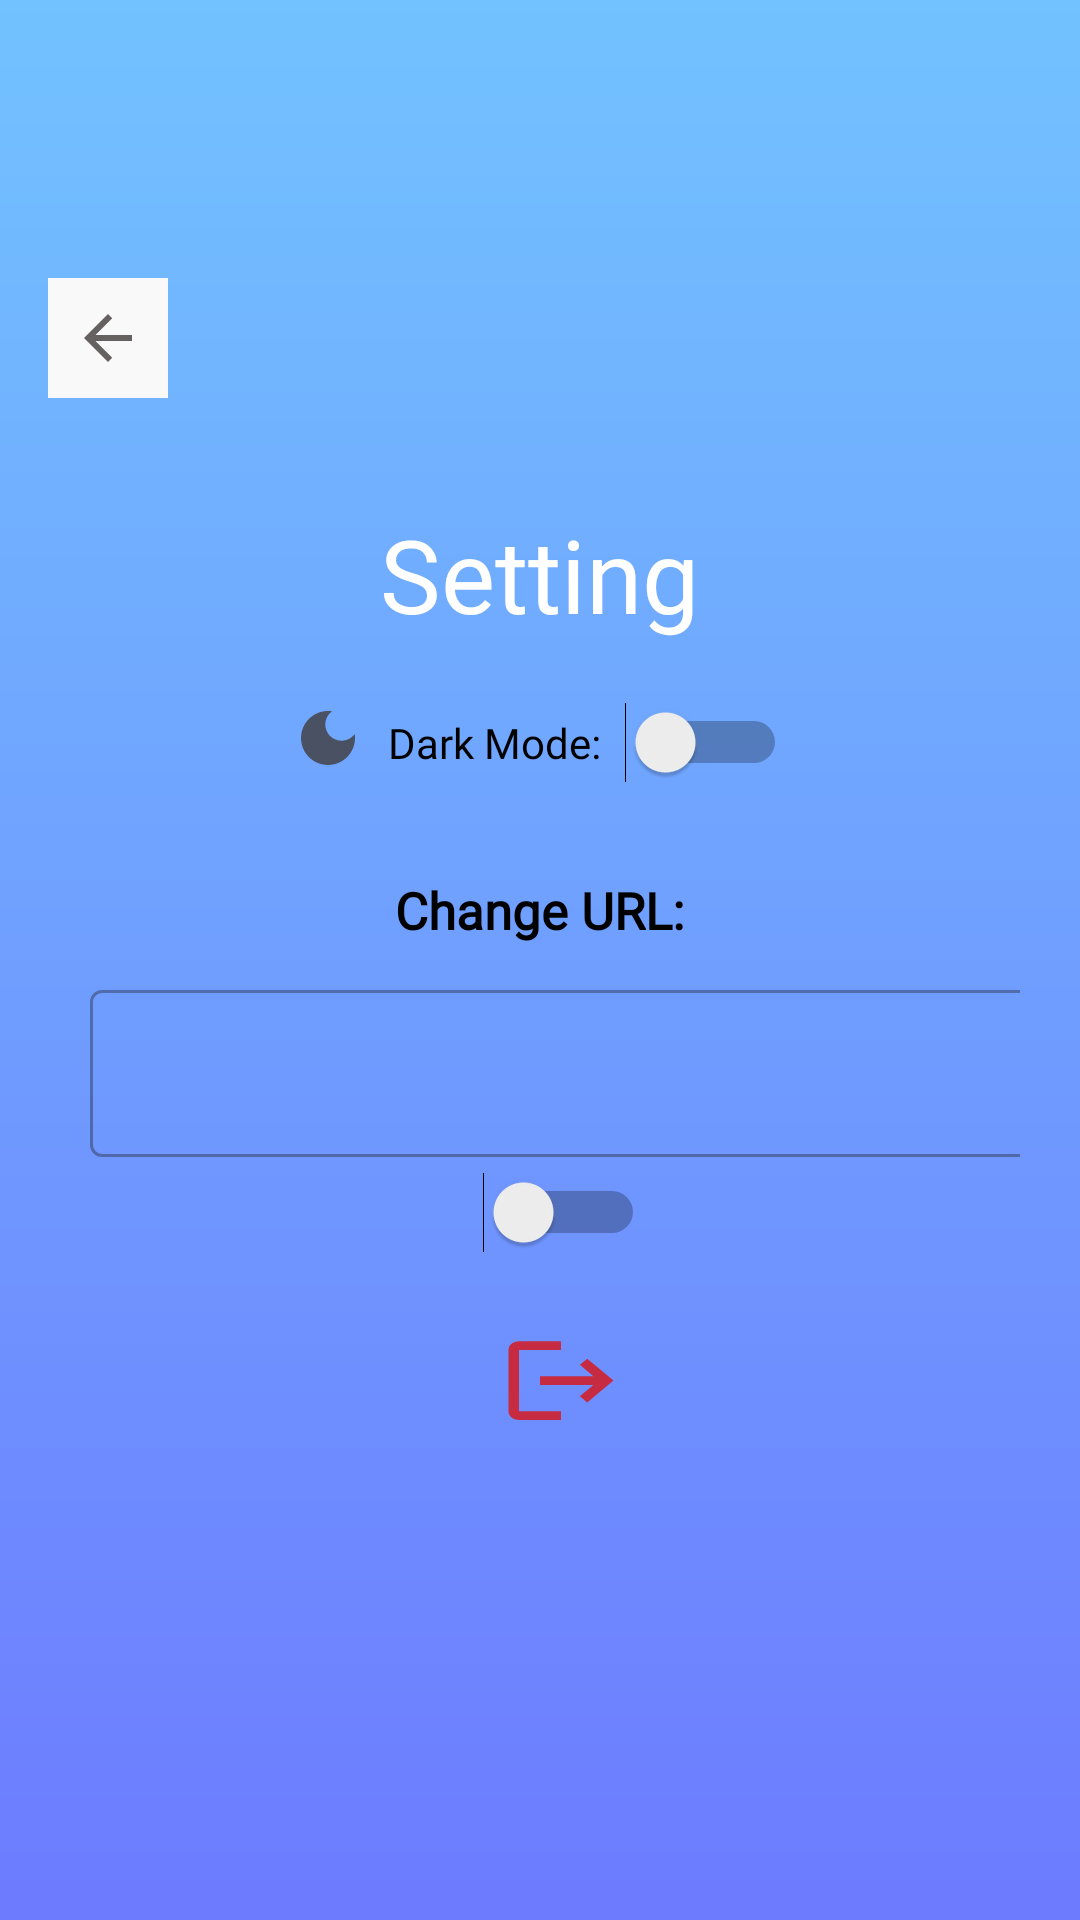

This screen was rendered from an Android layout file. Write that file and the resources it references.
<!-- AndroidManifest.xml: activity theme Base.Theme.HatchatMobile1 -->
<!-- res/layout/activity_setting.xml -->
<?xml version="1.0" encoding="utf-8"?>
<androidx.constraintlayout.widget.ConstraintLayout xmlns:android="http://schemas.android.com/apk/res/android"
    xmlns:app="http://schemas.android.com/apk/res-auto"
    xmlns:tools="http://schemas.android.com/tools"
    android:layout_width="match_parent"
    android:layout_height="match_parent"
    android:background="?android:attr/windowBackground"
    tools:context=".Activities.SettingActivity">

    <ImageButton
        android:id="@+id/returnButton"
        android:layout_width="40dp"
        android:layout_height="40dp"
        android:layout_margin="16dp"
        android:layout_marginBottom="150dp"
        android:background="#F9F9F9"
        android:contentDescription="@string/return_icon"
        android:src="@drawable/return_icon"
        app:layout_constraintBottom_toTopOf="@id/contentLayout"
        app:layout_constraintStart_toStartOf="parent"
        app:layout_constraintTop_toTopOf="parent"
        app:layout_constraintVertical_bias="1.0" />

    <LinearLayout
        android:id="@+id/contentLayout"
        android:layout_width="match_parent"
        android:layout_height="wrap_content"
        android:layout_marginTop="16dp"
        android:gravity="center"
        android:orientation="vertical"
        android:padding="20dp"
        app:layout_constraintBottom_toBottomOf="parent"
        app:layout_constraintTop_toTopOf="parent"
        tools:ignore="MissingConstraints"
        tools:layout_editor_absoluteX="-92dp">

        <LinearLayout
            style="@style/TextAppearance.AppCompat.Body2"
            android:layout_width="wrap_content"
            android:layout_height="wrap_content"
            android:layout_marginBottom="10dp"
            android:baselineAligned="false"
            android:orientation="horizontal">

            <EditText
                android:id="@+id/companyName"
                android:layout_width="match_parent"
                android:layout_height="match_parent"
                android:layout_marginBottom="10dp"
                android:autofillHints=""
                android:background="@android:color/transparent"
                android:clickable="false"
                android:fontFamily="@font/abeezee"
                android:gravity="center"
                android:includeFontPadding="true"
                android:inputType="none"
                android:text="@string/setting"
                android:textAlignment="center"
                android:textAppearance="@style/TextAppearance.AppCompat.Display1"
                android:typeface="normal"
                tools:ignore="LabelFor" />

        </LinearLayout>

        <LinearLayout
            style="@style/TextAppearance.AppCompat.Body2"
            android:layout_width="wrap_content"
            android:layout_height="wrap_content"
            android:layout_marginBottom="10dp"
            android:baselineAligned="false"
            android:orientation="horizontal">

            <ImageView
                android:layout_width="wrap_content"
                android:layout_height="wrap_content"
                android:contentDescription="@string/moon_icon"
                android:src="@drawable/moon_actice" />

            <TextView
                android:layout_width="wrap_content"
                android:layout_height="wrap_content"
                android:layout_marginStart="8dp"
                android:layout_marginTop="4dp"
                android:fontFamily="@font/abeezee"
                android:text="@string/dark_mode"
                android:textColor="@android:color/black" />

            <Switch
                android:id="@+id/darkModeSwitch"
                android:layout_width="wrap_content"
                android:layout_height="wrap_content"
                android:layout_marginStart="8dp"
                android:layout_marginBottom="5dp"
                tools:ignore="UseSwitchCompatOrMaterialXml" />

        </LinearLayout>

        <LinearLayout
            style="@style/TextAppearance.AppCompat.Body2"
            android:layout_width="wrap_content"
            android:layout_height="wrap_content"
            android:layout_marginBottom="10dp"
            android:baselineAligned="false"
            android:orientation="vertical">

            <TextView
                android:layout_width="wrap_content"
                android:layout_height="wrap_content"
                android:layout_gravity="center"
                android:layout_marginTop="16dp"
                android:layout_marginBottom="10dp"
                android:fontFamily="@font/abeezee"
                android:text="@string/change_url"
                android:textColor="@android:color/black"
                android:textSize="17sp"
                android:textStyle="bold" />

            <com.google.android.material.textfield.TextInputLayout
                android:id="@+id/UrlLayout"
                style="@style/Widget.MaterialComponents.TextInputLayout.OutlinedBox"
                android:layout_width="335dp"
                android:layout_height="0dp"
                android:layout_marginStart="10dp"
                android:layout_marginBottom="5dp"
                android:layout_weight="1">

                <com.google.android.material.textfield.TextInputEditText
                    android:id="@+id/UrlText"
                    android:layout_width="match_parent"
                    android:layout_height="match_parent"
                    android:autofillHints=""
                    android:background="@drawable/text_fields_background"
                    android:inputType="textPersonName"
                    android:textColor="#000000" />

            </com.google.android.material.textfield.TextInputLayout>

            <Switch
                android:id="@+id/IPSwitch"
                android:layout_width="wrap_content"
                android:layout_height="wrap_content"
                android:layout_gravity="center"
                android:layout_marginStart="8dp"
                android:layout_marginBottom="5dp"
                tools:ignore="UseSwitchCompatOrMaterialXml" />

            <Button
                android:id="@+id/logoutButton"
                android:layout_width="42dp"
                android:layout_height="35dp"
                android:layout_gravity="center"
                android:layout_marginStart="7dp"
                android:layout_marginTop="20dp"
                android:background="@drawable/logout_icon"
                android:contentDescription="@string/logoutButton" />

        </LinearLayout>


    </LinearLayout>
</androidx.constraintlayout.widget.ConstraintLayout>
<!-- resources referenced by this layout -->
<resources>
  <!-- drawable logout_icon (drawable-anydpi) -->
  <vector xmlns:android="http://schemas.android.com/apk/res/android"
      android:width="24dp"
      android:height="24dp"
      android:viewportWidth="24"
      android:viewportHeight="24"
      android:tint="#DC1111"
      android:alpha="0.8"
      android:autoMirrored="true">
    <path
        android:fillColor="@android:color/white"
        android:pathData="M17,7l-1.41,1.41L18.17,11H8v2h10.17l-2.58,2.58L17,17l5,-5zM4,5h8V3H4c-1.1,0 -2,0.9 -2,2v14c0,1.1 0.9,2 2,2h8v-2H4V5z"/>
  </vector>
  <!-- drawable moon_actice (drawable-anydpi) -->
  <vector xmlns:android="http://schemas.android.com/apk/res/android"
      android:width="24dp"
      android:height="24dp"
      android:viewportWidth="24"
      android:viewportHeight="24"
      android:tint="#403A3A"
      android:alpha="0.8">
    <path
        android:fillColor="@android:color/white"
        android:pathData="M12,3c-4.97,0 -9,4.03 -9,9s4.03,9 9,9s9,-4.03 9,-9c0,-0.46 -0.04,-0.92 -0.1,-1.36c-0.98,1.37 -2.58,2.26 -4.4,2.26c-2.98,0 -5.4,-2.42 -5.4,-5.4c0,-1.81 0.89,-3.42 2.26,-4.4C12.92,3.04 12.46,3 12,3L12,3z"/>
  </vector>
  <!-- drawable return_icon (drawable-anydpi) -->
  <vector xmlns:android="http://schemas.android.com/apk/res/android"
      android:width="24dp"
      android:height="24dp"
      android:viewportWidth="24"
      android:viewportHeight="24"
      android:tint="#403A3A"
      android:alpha="0.8"
      android:autoMirrored="true">
    <path
        android:fillColor="@android:color/white"
        android:pathData="M20,11H7.83l5.59,-5.59L12,4l-8,8 8,8 1.41,-1.41L7.83,13H20v-2z"/>
  </vector>
  <string name="change_url">Change URL:</string>
  <string name="dark_mode">Dark Mode:</string>
  <string name="logoutButton">logoutButton</string>
  <string name="moon_icon">Moon Icon</string>
  <string name="return_icon">Return Icon</string>
  <string name="setting">Setting</string>
  <style name="Base.Theme.HatchatMobile1" parent="Theme.Material3.DayNight.NoActionBar">
          
          <item name="android:windowBackground">@drawable/register_screen_background</item>
          <item name="android:textColorPrimary">@color/white</item>
  
      </style>
  <!-- drawable register_screen_background (drawable) -->
  <?xml version="1.0" encoding="utf-8"?>
  <shape xmlns:android="http://schemas.android.com/apk/res/android"
      android:shape="rectangle">
      <gradient
          android:type="linear"
          android:centerX="0.5"
          android:centerY="0.5"
          android:gradientRadius="85%p"
          android:startColor="#6D7BFF"
          android:endColor="#72C2FF"
          android:angle="90"/>
  </shape>
  <color name="white">#FFFFFFFF</color>
</resources>
